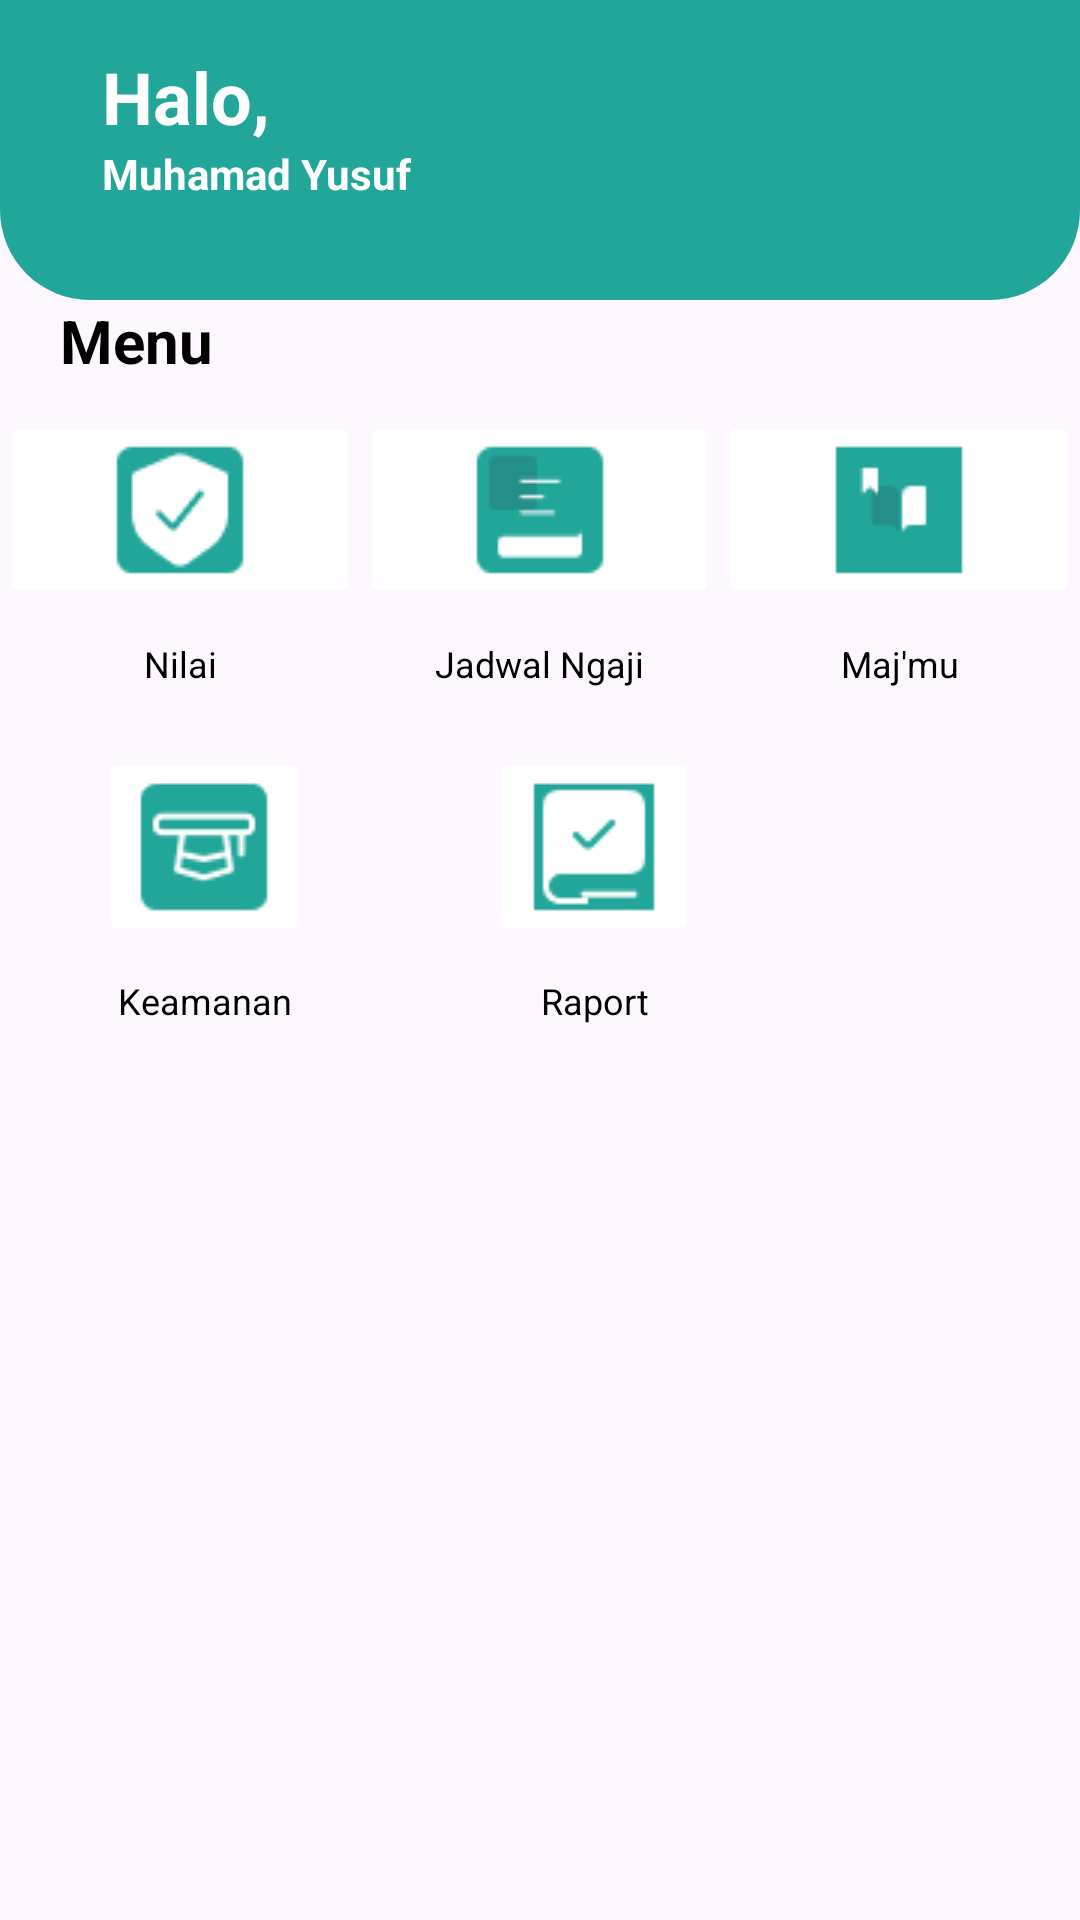

Reconstruct the res/layout file that produces this screen, plus the resources it refers to.
<!-- AndroidManifest.xml: application theme Base.Theme.MobileInay -->
<!-- res/layout/fragment_home.xml -->
<?xml version="1.0" encoding="utf-8"?>
<FrameLayout xmlns:android="http://schemas.android.com/apk/res/android"
    xmlns:tools="http://schemas.android.com/tools"
    android:layout_width="match_parent"
    android:layout_height="match_parent"
    xmlns:app="http://schemas.android.com/apk/res-auto"
    tools:context=".ui.home.HomeFragment">

    <androidx.constraintlayout.widget.ConstraintLayout
        android:layout_width="match_parent"
        android:layout_height="match_parent">

            <LinearLayout
                android:layout_width="match_parent"
                android:layout_height="wrap_content"
                android:orientation="vertical"
                tools:ignore="MissingConstraints">

                <LinearLayout
                    android:id="@+id/bg_judul"
                    android:layout_width="match_parent"
                    android:layout_height="100dp"
                    android:background="@drawable/top_background"
                    android:orientation="vertical">

                    <androidx.constraintlayout.widget.ConstraintLayout
                        android:layout_width="match_parent"
                        android:layout_height="wrap_content"
                        android:layout_marginStart="14dp"
                        android:layout_marginTop="16dp"
                        android:layout_marginEnd="24dp">

                        <TextView
                            android:id="@+id/textView"
                            android:layout_width="wrap_content"
                            android:layout_height="wrap_content"
                            android:text="Halo, "
                            android:textSize="24sp"
                            android:textColor="@color/white"
                            android:textStyle="bold"
                            android:layout_marginStart="20dp"
                            app:layout_constraintStart_toStartOf="parent"
                            app:layout_constraintTop_toTopOf="parent" />

                        <TextView
                            android:id="@+id/NamaUser"
                            android:layout_width="wrap_content"
                            android:layout_height="wrap_content"
                            android:text="Muhamad Yusuf"
                            android:textColor="@color/white"
                            android:textStyle="bold|normal"
                            android:textSize="14sp"
                            app:layout_constraintTop_toBottomOf="@id/textView"
                            app:layout_constraintStart_toStartOf="@id/textView"/>

                        <ImageView
                            android:layout_width="wrap_content"
                            android:layout_height="wrap_content"
                            android:layout_marginTop="16dp"
                            android:layout_marginEnd="16dp"
                            android:src="@drawable/baseline_notifications_24"
                            app:layout_constraintEnd_toEndOf="parent"
                            app:layout_constraintTop_toTopOf="parent" />


                    </androidx.constraintlayout.widget.ConstraintLayout>

                </LinearLayout>
                <androidx.recyclerview.widget.RecyclerView
                    android:id="@+id/recycleJadwal"
                    android:layout_width="match_parent"
                    android:layout_height="wrap_content"
                    app:layout_constraintBottom_toBottomOf="parent"
                    app:layout_constraintEnd_toEndOf="parent"
                    app:layout_constraintStart_toStartOf="parent"
                    app:layout_constraintTop_toBottomOf="@id/bg_judul"
                    tools:listitem="@layout/fragment_jadwal"
                    android:scrollbars="horizontal"/>
















                <TextView
                    android:id="@+id/menu_id"
                    android:layout_width="match_parent"
                    android:layout_height="wrap_content"
                    android:layout_marginStart="20dp"
                    android:text="Menu"
                    android:textColor="@color/black"
                    android:textSize="20sp"

                    android:textStyle="bold" />

                <LinearLayout
                    android:layout_width="match_parent"
                    android:layout_height="match_parent"
                    android:orientation="horizontal">

                    <LinearLayout
                        android:layout_width="0dp"
                        android:layout_height="match_parent"
                        android:layout_marginTop="10dp"
                        android:layout_weight="0.2"
                        android:orientation="vertical">

                        <ImageButton
                            android:id="@+id/imgNilai"
                            android:layout_width="match_parent"
                            android:layout_height="wrap_content"
                            android:backgroundTint="@color/white"
                            app:srcCompat="@drawable/logo"
                            tools:ignore="SpeakableTextPresentCheck" />

                        <TextView
                            style="@style/SubJudul"
                            android:layout_width="match_parent"
                            android:layout_height="wrap_content"
                            android:layout_marginTop="10sp"
                            android:text="Nilai" />
                    </LinearLayout>

                    <LinearLayout
                        android:layout_width="0dp"
                        android:layout_height="match_parent"
                        android:layout_marginTop="10dp"
                        android:layout_weight="0.2"
                        android:orientation="vertical">

                        <ImageButton
                            android:id="@+id/imgJadwal_ngaji"
                            android:layout_width="match_parent"
                            android:layout_height="wrap_content"
                            android:backgroundTint="@color/white"
                            android:src="@drawable/nilai"
                            tools:ignore="SpeakableTextPresentCheck" />


                        <TextView
                            style="@style/SubJudul"
                            android:layout_width="match_parent"
                            android:layout_height="wrap_content"
                            android:layout_marginTop="10dp"
                            android:text="Jadwal Ngaji" />
                    </LinearLayout>

                    <LinearLayout
                        android:layout_width="0dp"
                        android:layout_height="match_parent"
                        android:layout_marginTop="10dp"
                        android:layout_weight="0.2"
                        android:orientation="vertical">

                        <ImageButton
                            android:id="@+id/majmu"
                            android:layout_width="match_parent"
                            android:layout_height="wrap_content"
                            android:backgroundTint="@color/white"

                            android:src="@drawable/jadwal"
                            tools:ignore="SpeakableTextPresentCheck" />

                        <TextView
                            style="@style/SubJudul"
                            android:layout_width="match_parent"
                            android:layout_height="wrap_content"
                            android:layout_marginTop="10dp"

                            android:text="Maj'mu" />
                    </LinearLayout>
                </LinearLayout>

                <LinearLayout
                    android:layout_width="wrap_content"
                    android:layout_height="match_parent"
                    android:orientation="horizontal"
                    android:layout_marginStart="33dp"
                    >

                    <LinearLayout
                        android:layout_width="0dp"
                        android:layout_height="match_parent"
                        android:layout_marginTop="20dp"
                        android:layout_marginEnd="30dp"
                        android:layout_weight="0.2"
                        android:orientation="vertical">

                        <ImageButton
                            android:id="@+id/imgkeamanan"
                            android:layout_width="match_parent"
                            android:layout_height="wrap_content"
                            android:backgroundTint="@color/white"
                            android:src="@drawable/raport"
                            tools:ignore="SpeakableTextPresentCheck" />

                        <TextView
                            style="@style/SubJudul"
                            android:layout_width="match_parent"
                            android:layout_height="wrap_content"
                            android:layout_marginTop="10sp"
                            android:text="Keamanan" />
                    </LinearLayout>

                    <LinearLayout
                        android:layout_width="0dp"
                        android:layout_height="match_parent"
                        android:layout_marginStart="30dp"
                        android:layout_marginTop="20dp"
                        android:layout_weight="0.2"
                        android:orientation="vertical">

                        <ImageButton
                            android:id="@+id/imgraport"
                            android:layout_width="match_parent"
                            android:layout_height="wrap_content"
                            android:backgroundTint="@color/white"
                            android:src="@drawable/buku"
                            tools:ignore="SpeakableTextPresentCheck" />

                        <TextView
                            style="@style/SubJudul"
                            android:layout_width="match_parent"
                            android:layout_height="wrap_content"
                            android:layout_marginTop="10dp"
                            android:text="Raport" />
                    </LinearLayout>

                </LinearLayout>
            </LinearLayout>

    </androidx.constraintlayout.widget.ConstraintLayout>





</FrameLayout>
<!-- res/layout/fragment_jadwal.xml (included above) -->
<?xml version="1.0" encoding="utf-8"?>
<androidx.cardview.widget.CardView
    xmlns:android="http://schemas.android.com/apk/res/android"
    xmlns:app="http://schemas.android.com/apk/res-auto"
    xmlns:tools="http://schemas.android.com/tools"
    android:layout_width="match_parent"
    android:layout_height="wrap_content"
    android:layout_margin="8dp"
    android:padding="8dp"
    app:cardCornerRadius="8dp"
    app:cardElevation="4dp"
    >

    <LinearLayout
        android:layout_width="match_parent"
        android:layout_height="wrap_content"
        android:layout_marginTop="8dp"
        android:orientation="vertical">

        <androidx.constraintlayout.widget.ConstraintLayout
            android:layout_width="match_parent"
            android:layout_height="160dp"
            android:layout_gravity="center"
            android:layout_marginLeft="20dp"
            android:layout_marginRight="20dp"
            tools:context=".ui.JadwalNgajiActivity">
            <ImageView
                android:layout_width="match_parent"
                android:layout_height="wrap_content"
                android:scaleType="fitXY"
                app:srcCompat="@drawable/jadwal_pagi"
                tools:ignore="MissingConstraints" />

            <TextView
                android:id="@+id/JdlKegiatan"
                android:layout_width="wrap_content"
                android:layout_height="wrap_content"
                android:layout_marginStart="30dp"
                android:layout_marginTop="30dp"
                android:text="Musy  awaroh"
                android:textColor="@color/black"
                android:textStyle="bold"
                android:textSize="16sp"
                app:layout_constraintStart_toStartOf="parent"
                app:layout_constraintTop_toTopOf="parent" />

            <TextView
                android:id="@+id/Kitab"
                android:layout_width="wrap_content"
                android:layout_height="wrap_content"
                android:layout_marginStart="40dp"
                android:layout_marginTop="10dp"
                android:text="Kitab : Fathul Qorib"
                android:textSize="12sp"
                android:textStyle="normal"
                android:textColor="@color/black"
                app:layout_constraintStart_toStartOf="parent"
                app:layout_constraintTop_toBottomOf="@id/JdlKegiatan" />

            <TextView
                android:id="@+id/jamMulai"
                android:layout_width="wrap_content"
                android:layout_height="wrap_content"
                android:layout_marginStart="40dp"
                android:layout_marginTop="10dp"
                android:text="Mulai: 05.30 Wib"
                android:textSize="12sp"
                android:textColor="@color/black"
                android:textStyle="bold"
                app:layout_constraintStart_toStartOf="parent"
                app:layout_constraintTop_toBottomOf="@+id/Kitab" />
            <TextView
                android:id="@+id/jamSelesai"
                android:layout_width="wrap_content"
                android:layout_height="wrap_content"
                android:layout_marginStart="40dp"
                android:layout_marginTop="10dp"
                android:text="Selesai : 05.30 Wib"
                android:textSize="12sp"
                android:textColor="@color/black"
                android:textStyle="bold"
                app:layout_constraintStart_toStartOf="parent"
                app:layout_constraintTop_toBottomOf="@+id/jamMulai" />
        </androidx.constraintlayout.widget.ConstraintLayout>



    </LinearLayout>
</androidx.cardview.widget.CardView>
<!-- resources referenced by this layout -->
<resources>
  <color name="black">#FF000000</color>
  <color name="white">#FFFFFFFF</color>
  <!-- drawable buku: png bitmap (drawable, 803 bytes) -->
  <!-- drawable jadwal: png bitmap (drawable, 562 bytes) -->
  <!-- drawable jadwal_pagi: png bitmap (drawable, 49445 bytes) -->
  <!-- drawable logo: png bitmap (drawable, 1058 bytes) -->
  <!-- drawable nilai: png bitmap (drawable, 788 bytes) -->
  <!-- drawable raport: png bitmap (drawable, 1090 bytes) -->
  <!-- drawable top_background (drawable) -->
  <?xml version="1.0" encoding="utf-8"?>
  <selector xmlns:android="http://schemas.android.com/apk/res/android">
  
      <item>
          <shape android:shape="rectangle">
              <solid android:color="@color/bg_utama"/>
              <corners android:bottomLeftRadius="30dp"
                  android:bottomRightRadius="30dp"/>
          </shape>
      </item>
  
  </selector>
  <style name="SubJudul">
          <item name="android:textColor">@color/black</item>
          <item name="android:textSize">12sp</item>
          <item name="android:textAlignment">center</item>
          <item name="fontFamily">@font/montserrat_regular</item>
      </style>
  <style name="Base.Theme.MobileInay" parent="Theme.Material3.DayNight">
          
          <item name="colorPrimary">@color/white</item>
  
          
          <item name="android:windowLightStatusBar">true</item>
          <item name="android:statusBarColor">@color/bg_utama</item>
  
      </style>
  <color name="bg_utama">#22A699</color>
</resources>
